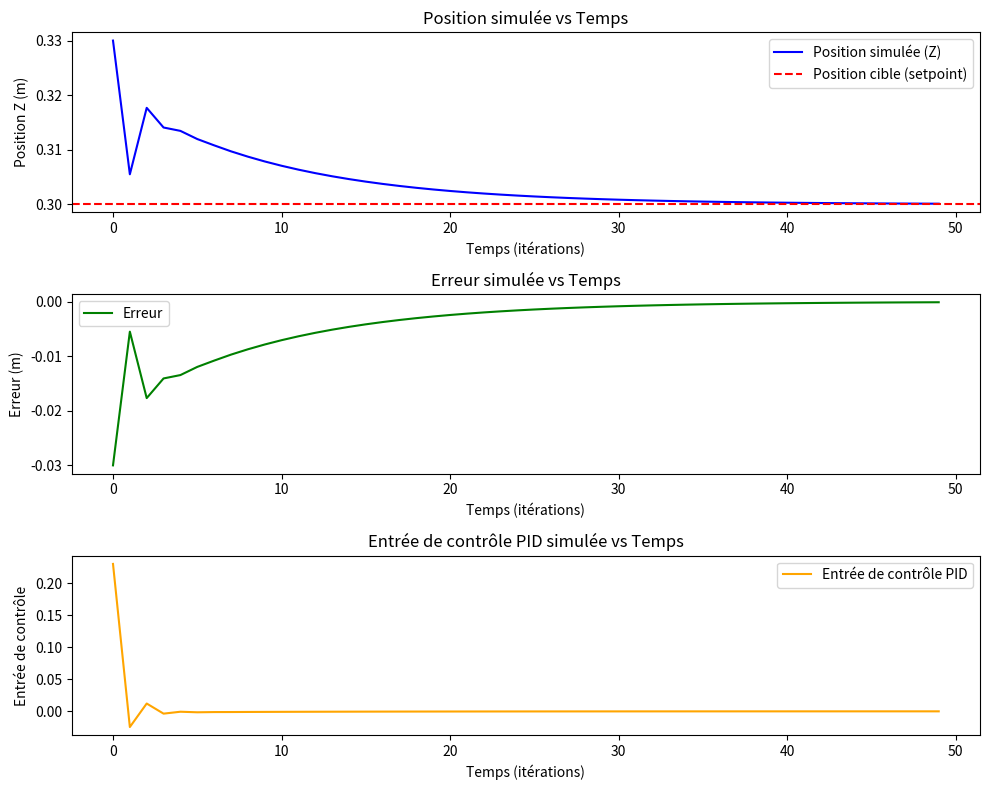

Write the Python code that produced this figure.
import numpy as np
import time
import matplotlib.pyplot as plt

# Fonction PID
class PID:
    def __init__(self, Kp, Ki, Kd):
        self.Kp = Kp  # Gain proportionnel
        self.Ki = Ki  # Gain intégral
        self.Kd = Kd  # Gain dérivé
        self.previous_error = 0
        self.integral = 0

    def compute(self, setpoint, current_value):
        # Calcul de l'erreur
        error = setpoint - current_value

        # Intégrale de l'erreur
        self.integral += error

        # Dérivée de l'erreur
        derivative = error - self.previous_error

        # Calcul du contrôle PID
        output = self.Kp * error + self.Ki * self.integral + self.Kd * derivative

        # Mémoriser l'erreur pour le prochain calcul
        self.previous_error = error

        return output

# Simulation des données sans connexion au robot
# Initialisation du contrôleur PID
Kp = 1.0  # Ajuster ces valeurs
Ki = 0.1
Kd = 0.05
pid = PID(Kp, Ki, Kd)

# Position cible pour l'axe Z
setpoint_z = 0.3  # Position cible (en mètre)

# Position initiale simulée
current_z = 0.1  # Position de départ simulée

# Listes pour enregistrer les données
time_steps = []
z_values = []
errors = []
control_inputs = []

# Boucle PID pour ajuster la position simulée sur l'axe Z
for i in range(50):  # 50 itérations pour ajuster la position
    # Calcul du PID pour la correction de l'axe Z
    correction = pid.compute(setpoint_z, current_z)
    
    # Simuler une nouvelle position corrigée
    new_z = current_z + correction
    
    # Limiter la correction si elle est trop grande (safety check)
    new_z = max(0.0, min(0.5, new_z))  # Contrainte sur la plage de l'axe Z

    # Enregistrer les résultats pour les graphiques
    time_steps.append(i)
    z_values.append(new_z)
    errors.append(setpoint_z - new_z)
    control_inputs.append(correction)

    # Mettre à jour la position actuelle simulée
    current_z = new_z

    print(f"Iteration {i+1}: Simulated Current Z = {current_z}, Target Z = {setpoint_z}")

    # Attente avant la prochaine itération (simulation du temps réel)
    time.sleep(0.1)

# Tracer les résultats avec Matplotlib
plt.figure(figsize=(10, 8))

# Graphique de la position simulée
plt.subplot(3, 1, 1)
plt.plot(time_steps, z_values, label='Position simulée (Z)', color='b')
plt.axhline(y=setpoint_z, color='r', linestyle='--', label='Position cible (setpoint)')
plt.title("Position simulée vs Temps")
plt.xlabel("Temps (itérations)")
plt.ylabel("Position Z (m)")
plt.legend()

# Graphique de l'erreur
plt.subplot(3, 1, 2)
plt.plot(time_steps, errors, label='Erreur', color='g')
plt.title("Erreur simulée vs Temps")
plt.xlabel("Temps (itérations)")
plt.ylabel("Erreur (m)")
plt.legend()

# Graphique de l'entrée de contrôle
plt.subplot(3, 1, 3)
plt.plot(time_steps, control_inputs, label="Entrée de contrôle PID", color='orange')
plt.title("Entrée de contrôle PID simulée vs Temps")
plt.xlabel("Temps (itérations)")
plt.ylabel("Entrée de contrôle")
plt.legend()

# Ajuster les espacements entre les graphiques
plt.tight_layout()
plt.show()
